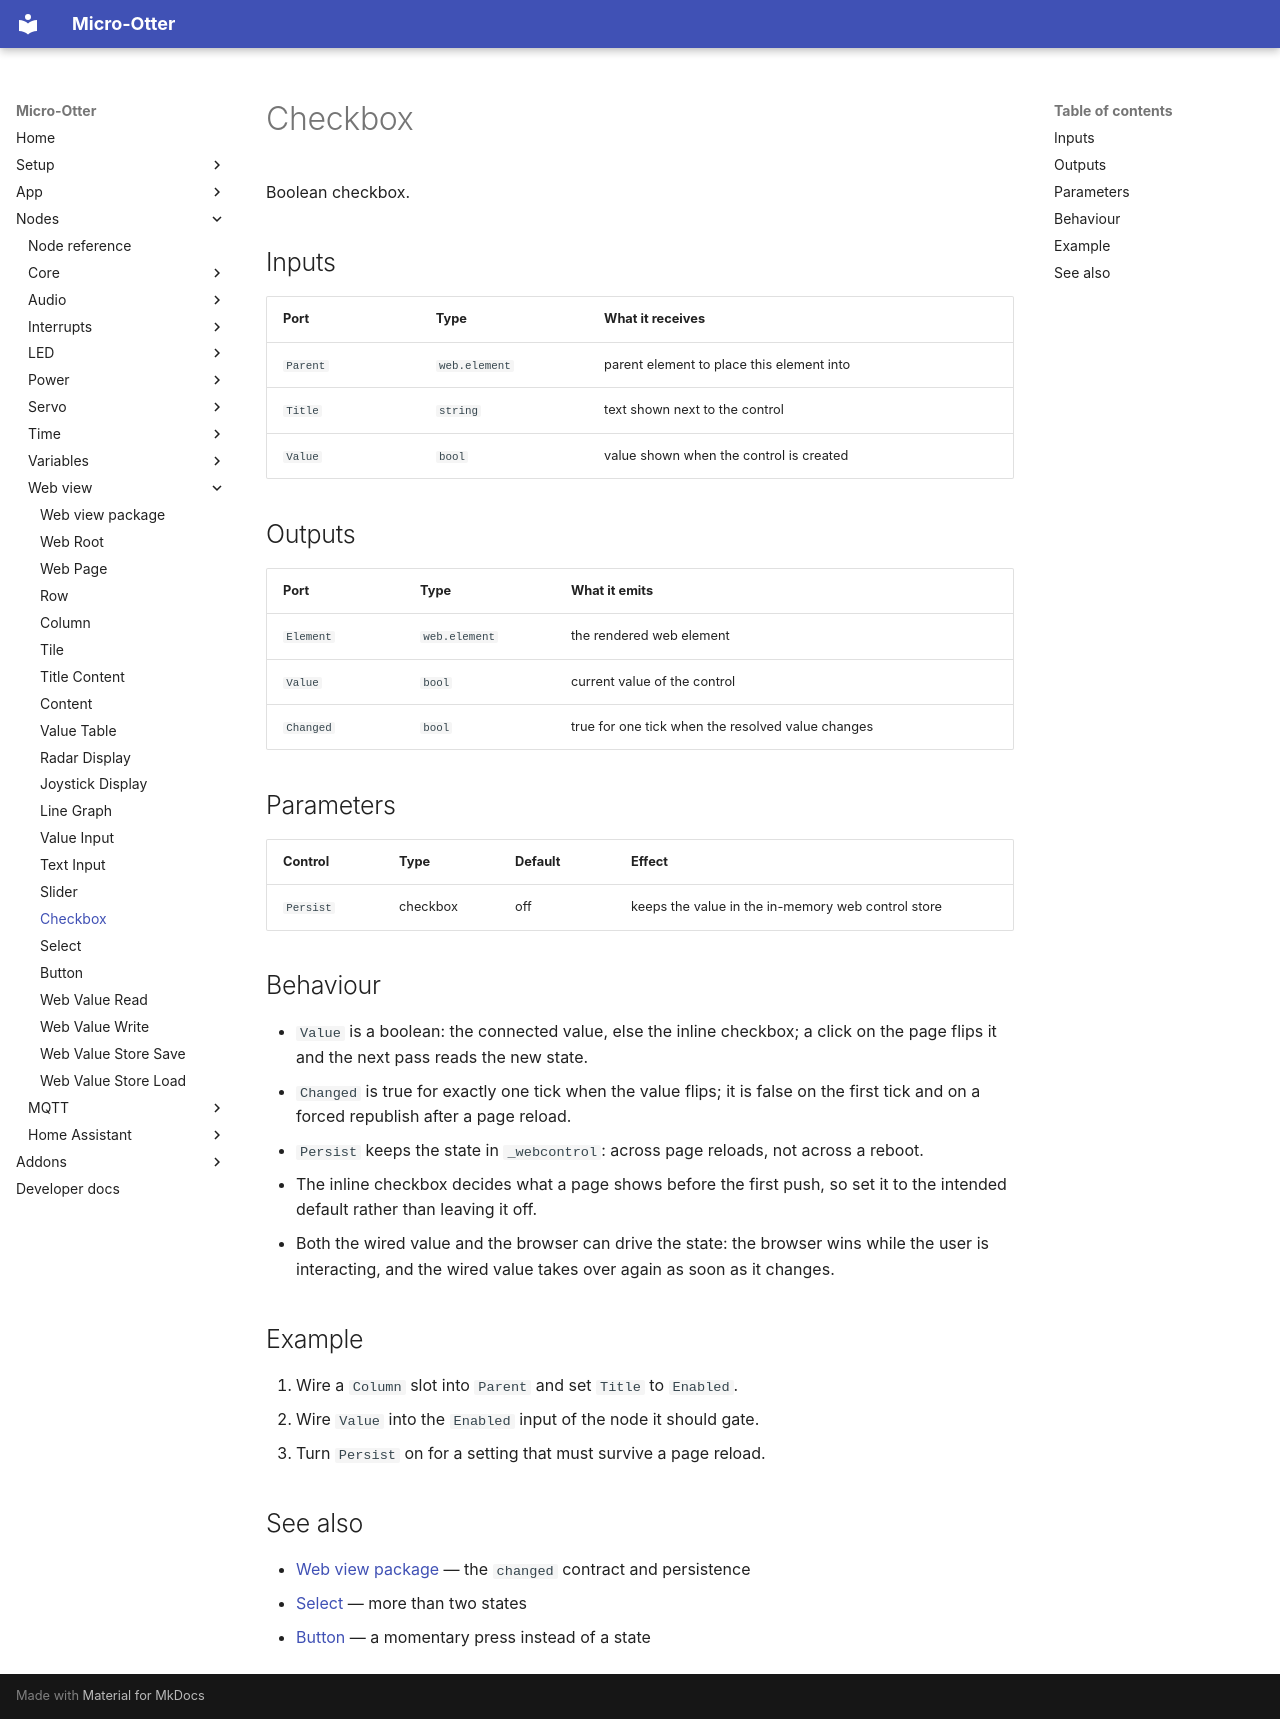

repository: dodeka12/micro-otter · page: nodes/webview/web-view-checkbox/index.html · generator: mkdocs

# Checkbox

Boolean checkbox.

## Inputs

| Port | Type | What it receives |
|---|---|---|
| `Parent` | `web.element` | parent element to place this element into |
| `Title` | `string` | text shown next to the control |
| `Value` | `bool` | value shown when the control is created |

## Outputs

| Port | Type | What it emits |
|---|---|---|
| `Element` | `web.element` | the rendered web element |
| `Value` | `bool` | current value of the control |
| `Changed` | `bool` | true for one tick when the resolved value changes |

## Parameters

| Control | Type | Default | Effect |
|---|---|---|---|
| `Persist` | checkbox | off | keeps the value in the in-memory web control store |

## Behaviour

- `Value` is a boolean: the connected value, else the inline checkbox; a click on the page flips it and
  the next pass reads the new state.
- `Changed` is true for exactly one tick when the value flips; it is false on the first tick and on a
  forced republish after a page reload.
- `Persist` keeps the state in `_webcontrol`: across page reloads, not across a reboot.
- The inline checkbox decides what a page shows before the first push, so set it to the intended
  default rather than leaving it off.
- Both the wired value and the browser can drive the state: the browser wins while the user is
  interacting, and the wired value takes over again as soon as it changes.

## Example

1. Wire a `Column` slot into `Parent` and set `Title` to `Enabled`.
2. Wire `Value` into the `Enabled` input of the node it should gate.
3. Turn `Persist` on for a setting that must survive a page reload.

## See also

- [Web view package](index.md) — the `changed` contract and persistence
- [Select](web-view-select.md) — more than two states
- [Button](web-view-button.md) — a momentary press instead of a state
